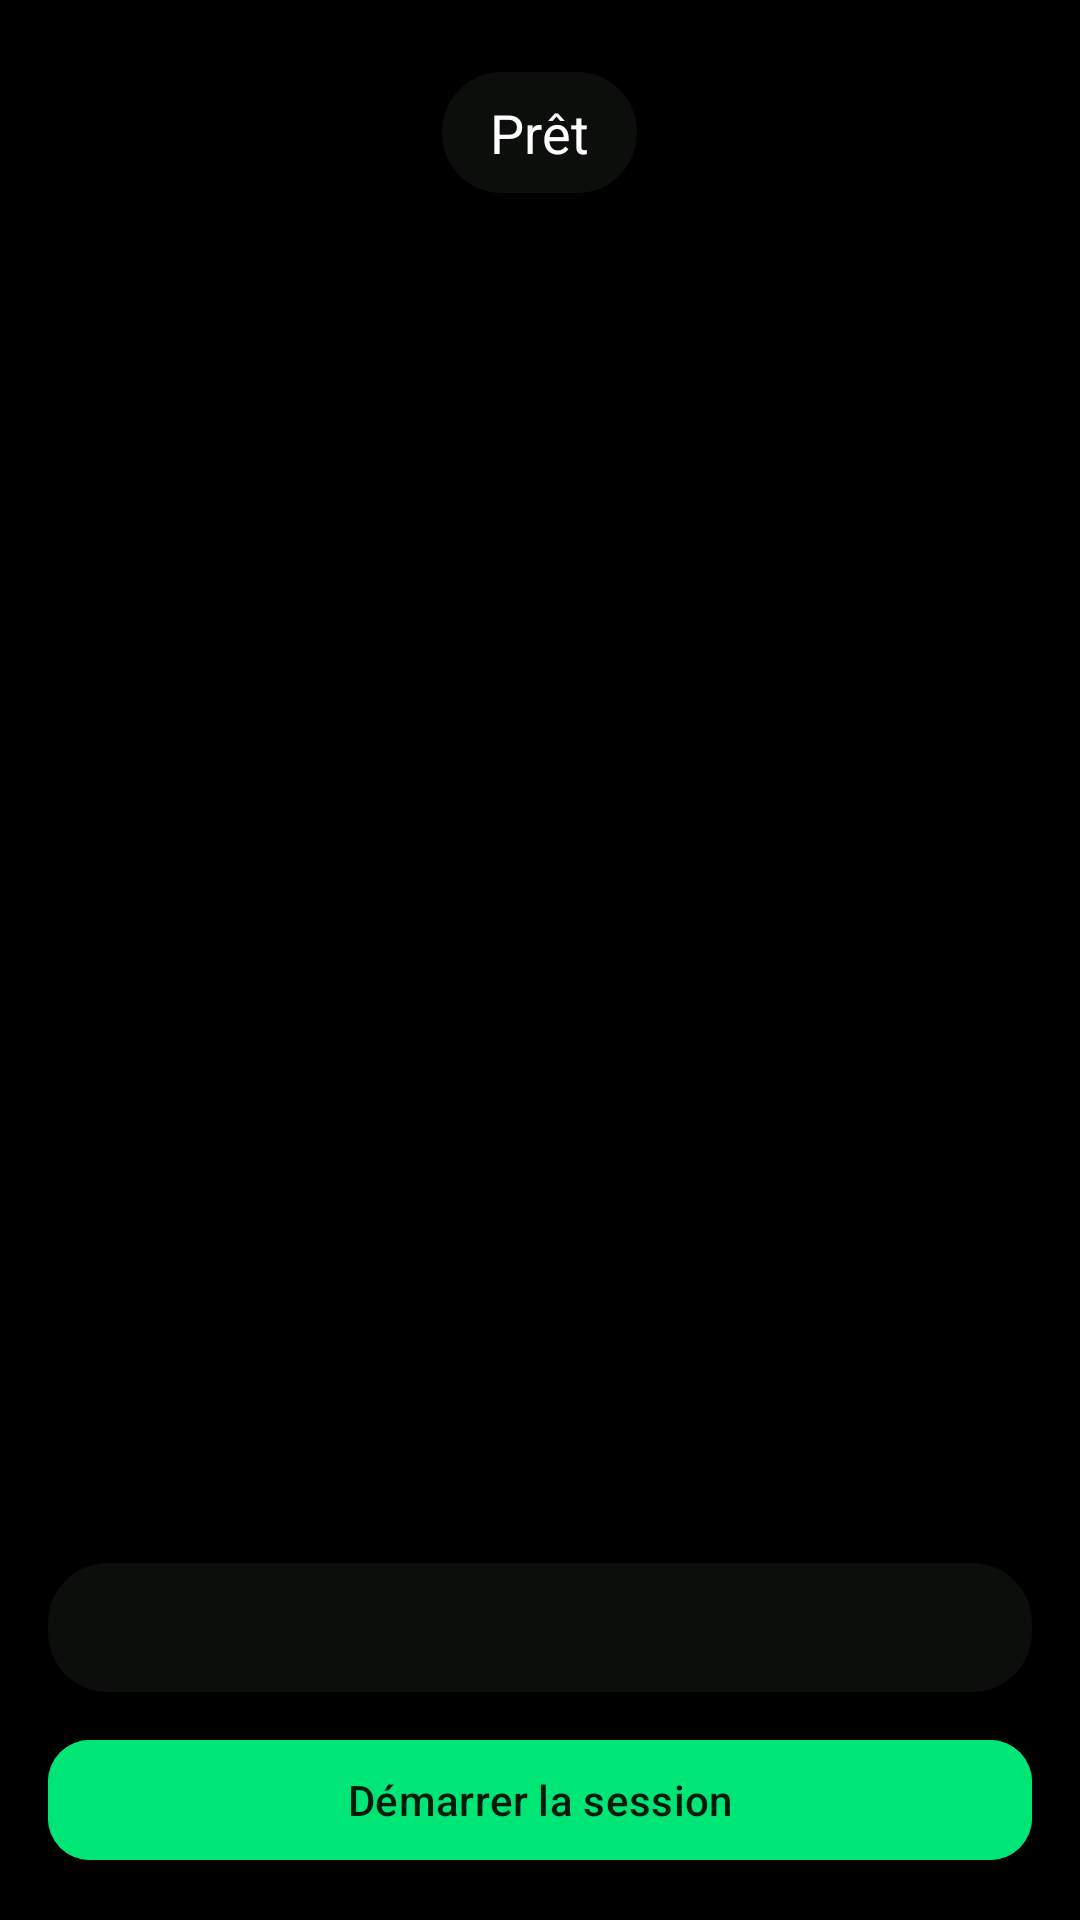

The Android layout XML behind this screen, and the referenced resources:
<!-- AndroidManifest.xml: application theme Theme.GolfSwing -->
<!-- res/layout/activity_session.xml -->
<?xml version="1.0" encoding="utf-8"?>
<FrameLayout xmlns:android="http://schemas.android.com/apk/res/android"
    xmlns:app="http://schemas.android.com/apk/res-auto"
    android:layout_width="match_parent"
    android:layout_height="match_parent"
    android:background="#000000">

    <TextureView
        android:id="@+id/textureView"
        android:layout_width="match_parent"
        android:layout_height="match_parent" />

    <TextView
        android:id="@+id/tvSessionTimer"
        android:layout_width="wrap_content"
        android:layout_height="wrap_content"
        android:layout_gravity="top|center_horizontal"
        android:layout_marginTop="24dp"
        android:background="@drawable/bg_glass"
        android:paddingHorizontal="16dp"
        android:paddingVertical="8dp"
        android:text="Prêt"
        android:textColor="#FFFFFF"
        android:textSize="18sp" />

    <LinearLayout
        android:layout_width="match_parent"
        android:layout_height="wrap_content"
        android:layout_gravity="bottom"
        android:orientation="vertical"
        android:padding="16dp">

        <com.google.android.material.button.MaterialButton
            android:id="@+id/btnSessionQuality"
            style="@style/Widget.Material3.Button.TextButton"
            android:layout_width="match_parent"
            android:layout_height="wrap_content"
            android:layout_marginBottom="8dp"
            android:textColor="#00E676" />

        <TextView
            android:id="@+id/tvSessionStatus"
            android:layout_width="match_parent"
            android:layout_height="wrap_content"
            android:layout_marginBottom="12dp"
            android:background="@drawable/bg_glass"
            android:gravity="center"
            android:padding="12dp"
            android:textColor="#FFFFFF"
            android:textSize="14sp" />

        <com.google.android.material.button.MaterialButton
            android:id="@+id/btnSessionToggle"
            style="@style/Widget.Material3.Button"
            android:layout_width="match_parent"
            android:layout_height="wrap_content"
            android:backgroundTint="#00E676"
            android:text="@string/session_start"
            android:textColor="#001A0B"
            app:cornerRadius="14dp" />
    </LinearLayout>
</FrameLayout>
<!-- resources referenced by this layout -->
<resources>
  <!-- drawable bg_glass (drawable) -->
  <?xml version="1.0" encoding="utf-8"?>
  <shape xmlns:android="http://schemas.android.com/apk/res/android" android:shape="rectangle">
      <solid android:color="#B8101410" />
      <corners android:radius="20dp" />
  </shape>
  <string name="session_start">Démarrer la session</string>
  <style name="Theme.GolfSwing" parent="Theme.Material3.Dark.NoActionBar">
          <item name="colorPrimary">#00E676</item>
          <item name="colorOnPrimary">#001A0B</item>
          <item name="colorSecondary">#FF3D00</item>
          <item name="colorSurface">#101410</item>
          <item name="android:windowBackground">#000000</item>
          <item name="android:statusBarColor">#00000000</item>
          <item name="android:navigationBarColor">#000000</item>
      </style>
</resources>
